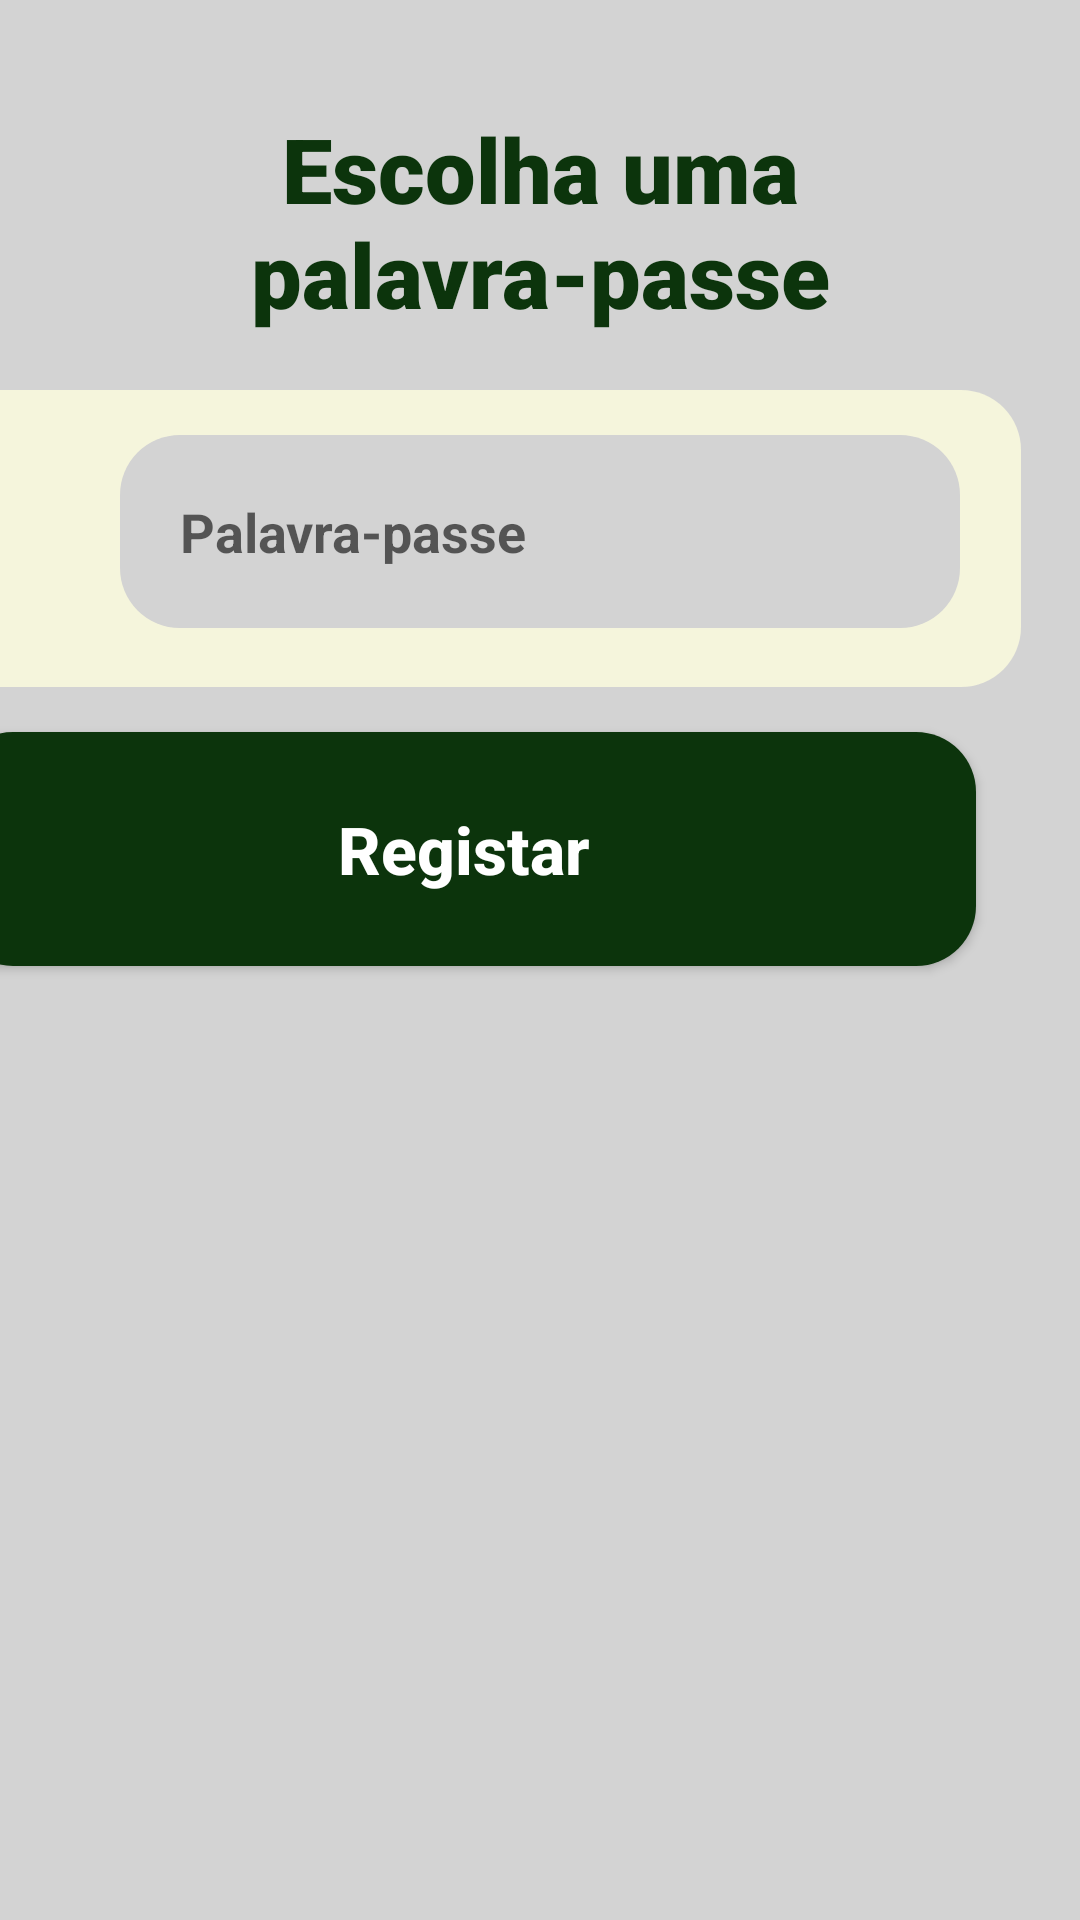

The Android layout XML behind this screen, and the referenced resources:
<!-- AndroidManifest.xml: application theme Theme.ProjetoCM -->
<!-- res/layout/fragment_sign_passe.xml -->
<?xml version="1.0" encoding="utf-8"?>
<androidx.constraintlayout.widget.ConstraintLayout xmlns:android="http://schemas.android.com/apk/res/android"
    xmlns:app="http://schemas.android.com/apk/res-auto"
    xmlns:tools="http://schemas.android.com/tools"
    android:layout_width="match_parent"
    android:layout_height="match_parent"
    android:background="@color/light_gray">

    <View
        android:id="@+id/containerComponents"
        style="@style/ContainerComponents"
        android:layout_width="371dp"
        android:layout_height="99dp"
        android:layout_marginTop="424dp"
        app:layout_constraintEnd_toEndOf="parent"
        app:layout_constraintHorizontal_bias="1.0"
        app:layout_constraintStart_toStartOf="parent"
        app:layout_constraintTop_toBottomOf="@id/texto" />

    <EditText
        android:id="@+id/nome"
        style="@style/Edit_Text"
        android:hint="Palavra-passe"
        android:inputType="textEmailAddress"
        android:textStyle="bold"
        app:layout_constraintEnd_toEndOf="@id/containerComponents"
        app:layout_constraintStart_toStartOf="@id/containerComponents"
        app:layout_constraintTop_toTopOf="@id/containerComponents" />

    <androidx.appcompat.widget.AppCompatButton
        android:id="@+id/bt_seguinte"
        style="@style/button"
        android:layout_width="341dp"
        android:layout_height="78dp"
        android:text="@string/registar"
        app:layout_constraintEnd_toEndOf="@id/containerComponents"
        app:layout_constraintStart_toStartOf="@id/containerComponents"
        app:layout_constraintTop_toBottomOf="@id/containerComponents" />

    <TextView
        android:id="@+id/texto"
        android:layout_width="319dp"
        android:layout_height="74dp"
        android:layout_marginTop="36dp"
        android:fontFamily="sans-serif-black"
        android:gravity="center"
        android:text="Escolha uma palavra-passe"
        android:textColor="@color/green"
        android:textSize="30sp"
        android:textStyle="bold"
        app:layout_constraintEnd_toEndOf="parent"
        app:layout_constraintStart_toStartOf="parent"
        app:layout_constraintTop_toTopOf="parent" />

</androidx.constraintlayout.widget.ConstraintLayout>
<!-- resources referenced by this layout -->
<resources>
  <color name="green">#0C340C</color>
  <color name="light_gray">#D3D3D3</color>
  <string name="registar">Registar</string>
  <style name="ContainerComponents">
          <item name="android:layout_width">match_parent</item>
          <item name="android:layout_height">260dp</item>
          <item name="android:background">@drawable/container_components</item>
          <item name="android:layout_margin">20dp</item>
      </style>
  <style name="Edit_Text">
          <item name="android:layout_width">match_parent</item>
          <item name="android:layout_height">wrap_content</item>
          <item name="android:background">@drawable/edit</item>
          <item name="android:padding">20dp</item>
          <item name="android:layout_marginLeft">40dp</item>
          <item name="android:layout_marginRight">40dp</item>
          <item name="android:layout_marginTop">15dp</item>
          <item name="android:maxLength">25</item>
      </style>
  <style name="button">
          <item name="android:layout_width">match_parent</item>
          <item name="android:layout_height">wrap_content</item>
          <item name="android:layout_marginLeft">40dp</item>
          <item name="android:layout_marginRight">40dp</item>
          <item name="android:layout_marginTop">15dp</item>
          <item name="android:padding">20dp</item>
          <item name="android:background">@drawable/button</item>
          <item name="android:textColor">@color/white</item>
          <item name="android:textSize">22sp</item>
          <item name="android:textStyle">bold</item>
          <item name="android:textAllCaps">false</item>
      </style>
  <style name="Theme.ProjetoCM" parent="Theme.MaterialComponents.DayNight.NoActionBar">
          
          <item name="colorPrimary">@color/dark_gray</item>
          <item name="colorPrimaryVariant">@color/black</item>
          <item name="colorOnPrimary">@color/white</item>
          
          <item name="colorSecondary">@color/teal_200</item>
          <item name="colorSecondaryVariant">@color/teal_700</item>
          <item name="colorOnSecondary">@color/black</item>
          
          <item name="android:statusBarColor">?attr/colorPrimaryVariant</item>
          
      </style>
  <!-- drawable container_components (drawable) -->
  <?xml version="1.0" encoding="utf-8"?>
  <shape xmlns:android="http://schemas.android.com/apk/res/android">
  
      <solid android:color="@color/light_yellow"/>
      <corners android:radius="20dp" />
  
  </shape>
  <!-- drawable edit (drawable) -->
  <?xml version="1.0" encoding="utf-8"?>
  <shape xmlns:android="http://schemas.android.com/apk/res/android">
  
      <solid android:color="@color/light_gray" />
      <corners android:radius="20dp" />
  </shape>
  <!-- drawable button (drawable) -->
  <?xml version="1.0" encoding="utf-8"?>
  <shape xmlns:android="http://schemas.android.com/apk/res/android">
  
      <solid android:color="@color/green"/>
      <corners android:radius="20dp" />
  </shape>
  <color name="white">#FFFFFFFF</color>
  <color name="dark_gray">#4E4D4D</color>
  <color name="black">#FF000000</color>
  <color name="teal_200">#FF03DAC5</color>
  <color name="teal_700">#FF018786</color>
  <color name="light_yellow">#F5F5DC</color>
</resources>
